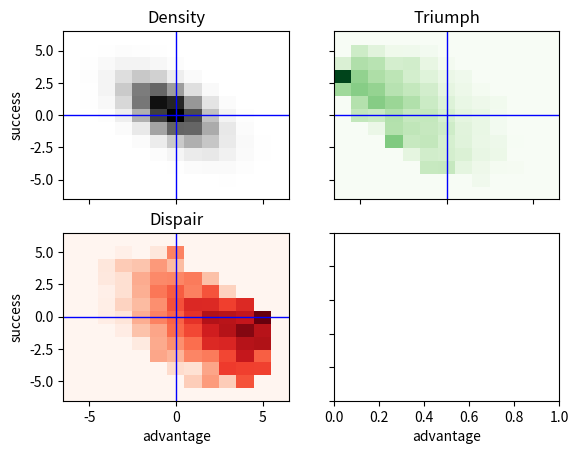

This chart was generated by the following Python code:
import numpy as np
import matplotlib.pyplot as plt
import matplotlib.cm as cm
from mpl_toolkits.mplot3d import Axes3D

# [0, 0, 0, 0] = [suc, adv, tri, dis] or reverse for diff dice
""" Hard coded dice """
B = np.array([[0, 0, 0, 0], [0, 0, 0, 0], [1, 0, 0, 0], [1, 1, 0, 0], [0, 2, 0, 0], [0, 1, 0, 0]])
K = np.array([[0, 0, 0, 0], [0, 0, 0, 0], [1, 0, 0, 0], [1, 0, 0, 0], [0, 1, 0, 0], [0, 1, 0, 0]])*-1

G = np.array([[0, 0, 0, 0], [1, 0, 0, 0], [1, 0, 0, 0], [2, 0, 0, 0], [0, 1, 0, 0], [0, 1, 0, 0], [1, 1, 0, 0], [0, 2, 0, 0]])
P = np.array([[0, 0, 0, 0], [1, 0, 0, 0], [2, 0, 0, 0], [0, 1, 0, 0], [0, 1, 0, 0], [0, 1, 0, 0], [0, 2, 0, 0], [1, 1, 0, 0]])*-1

Y = np.array([[0, 0, 0, 0], [1, 0, 0, 0], [1, 0, 0, 0], [2, 0, 0, 0], [2, 0, 0, 0], [0, 1, 0, 0], [1, 1, 0, 0], [1, 1, 0, 0], [1, 1, 0, 0], [0, 2, 0, 0], [0, 2, 0, 0], [1, 0, 1, 0]])
R = np.array([[0, 0, 0, 0], [1, 0, 0, 0], [1, 0, 0, 0], [2, 0, 0, 0], [2, 0, 0, 0], [0, 1, 0, 0], [0, 1, 0, 0], [1, 1, 0, 0], [1, 1, 0, 0], [0, 2, 0, 0], [0, 2, 0, 0], [1, 0, 0, -1]])*-1

DICE = {'b': B, 'g': G, 'y': Y, 'k': K, 'p': P, 'r': R}
SIDES = {'b': 6, 'g': 8, 'y': 12, 'k': 6, 'p': 8, 'r': 12}

# ignore tri/dis but track +/- separately
MAX = {'b': [1, 2, 0, 0], 'g': [2, 2, 0, 0], 'y': [2, 2, 0, 0], 'k': [0, 0, 1, 1], 'p': [0, 0, 2, 2], 'r': [0, 0, 2, 2]}

""" Dice to roll """
b = 0
g = 2
y = 1

k = 0
p = 2
r = 1

num_rolls = 100000

dice = {'b': b, 'g': g, 'y': y, 'k': k, 'p': p, 'r': r}

def roll_dice(dice):
    sum = np.array([0, 0, 0, 0])
    for key, value in dice.items():
        for i in range(value):
            sum += DICE[key][np.random.randint(SIDES[key])]
    return sum


rolls = []
for i in range(num_rolls):
    rolls.append(roll_dice(dice))
rolls = np.array(rolls)
print(rolls)

marg = [0, 0, 0, 0]
for key, value in dice.items():
    marg += np.array(MAX[key])*value

# skip tri/dis for now
dims = marg[:2]+[1, 1]+marg[2:]
print(dims)
print(marg)
print()


""" Bin data """
num = np.zeros(dims)
#dims_col = list(dims) + [3]
#col = np.zeros(dims_col)
tri = np.zeros(dims)
dis = np.zeros(dims)
for res in rolls:
    num[res[0]+marg[2]][res[1]+marg[3]] += 1
    tri[res[0]+marg[2]][res[1]+marg[3]] += res[2]
    dis[res[0]+marg[2]][res[1]+marg[3]] += res[3]
    #col[res[0]+marg[2]][res[1]+marg[3]] += [res[3], res[2], 0]
num /= num_rolls
#col /= num_rolls
#rmax = np.max(col[:,:,0])
#gmax = np.max(col[:,:,1])
#print(rmax)
#print(gmax)
tri = np.nan_to_num(tri/num)
dis = np.nan_to_num(dis/num)

""" Plotting """
y = np.linspace(-marg[2], marg[0], marg[0]+marg[2]+1)
x = np.linspace(-marg[3], marg[1], marg[1]+marg[3]+1)

xv, yv = np.meshgrid(x, y)
#print(xv)
#print(yv)

fig, ax = plt.subplots(2,2)#, subplot_kw={"projection": "3d"})
#ax.plot_surface(xv, yv, num, edgecolor='none')
ax[0, 0].pcolor(xv, yv, num, cmap='Greys')
ax[0, 0].set_title('Density')
ax[0, 0].axhline(0, color='blue', lw=1)
ax[0, 0].axvline(0, color='blue', lw=1)
ax[0, 1].pcolor(xv, yv, tri, cmap='Greens')
ax[0, 1].set_title('Triumph')
ax[0, 1].axhline(0, color='blue', lw=1)
ax[0, 1].axvline(0, color='blue', lw=1)
ax[1, 0].pcolor(xv, yv, dis, cmap='Reds')
ax[1, 0].set_title('Dispair')
ax[1, 0].axhline(0, color='blue', lw=1)
ax[1, 0].axvline(0, color='blue', lw=1)
#ax.pcolormesh(xv, yv, num, shading='gouraud', cmap=cmap)

for a in ax.flat:
    a.set(xlabel='advantage', ylabel='success')

# Hide x labels and tick labels for top plots and y ticks for right plots.
for a in ax.flat:
    a.label_outer()
plt.show()
